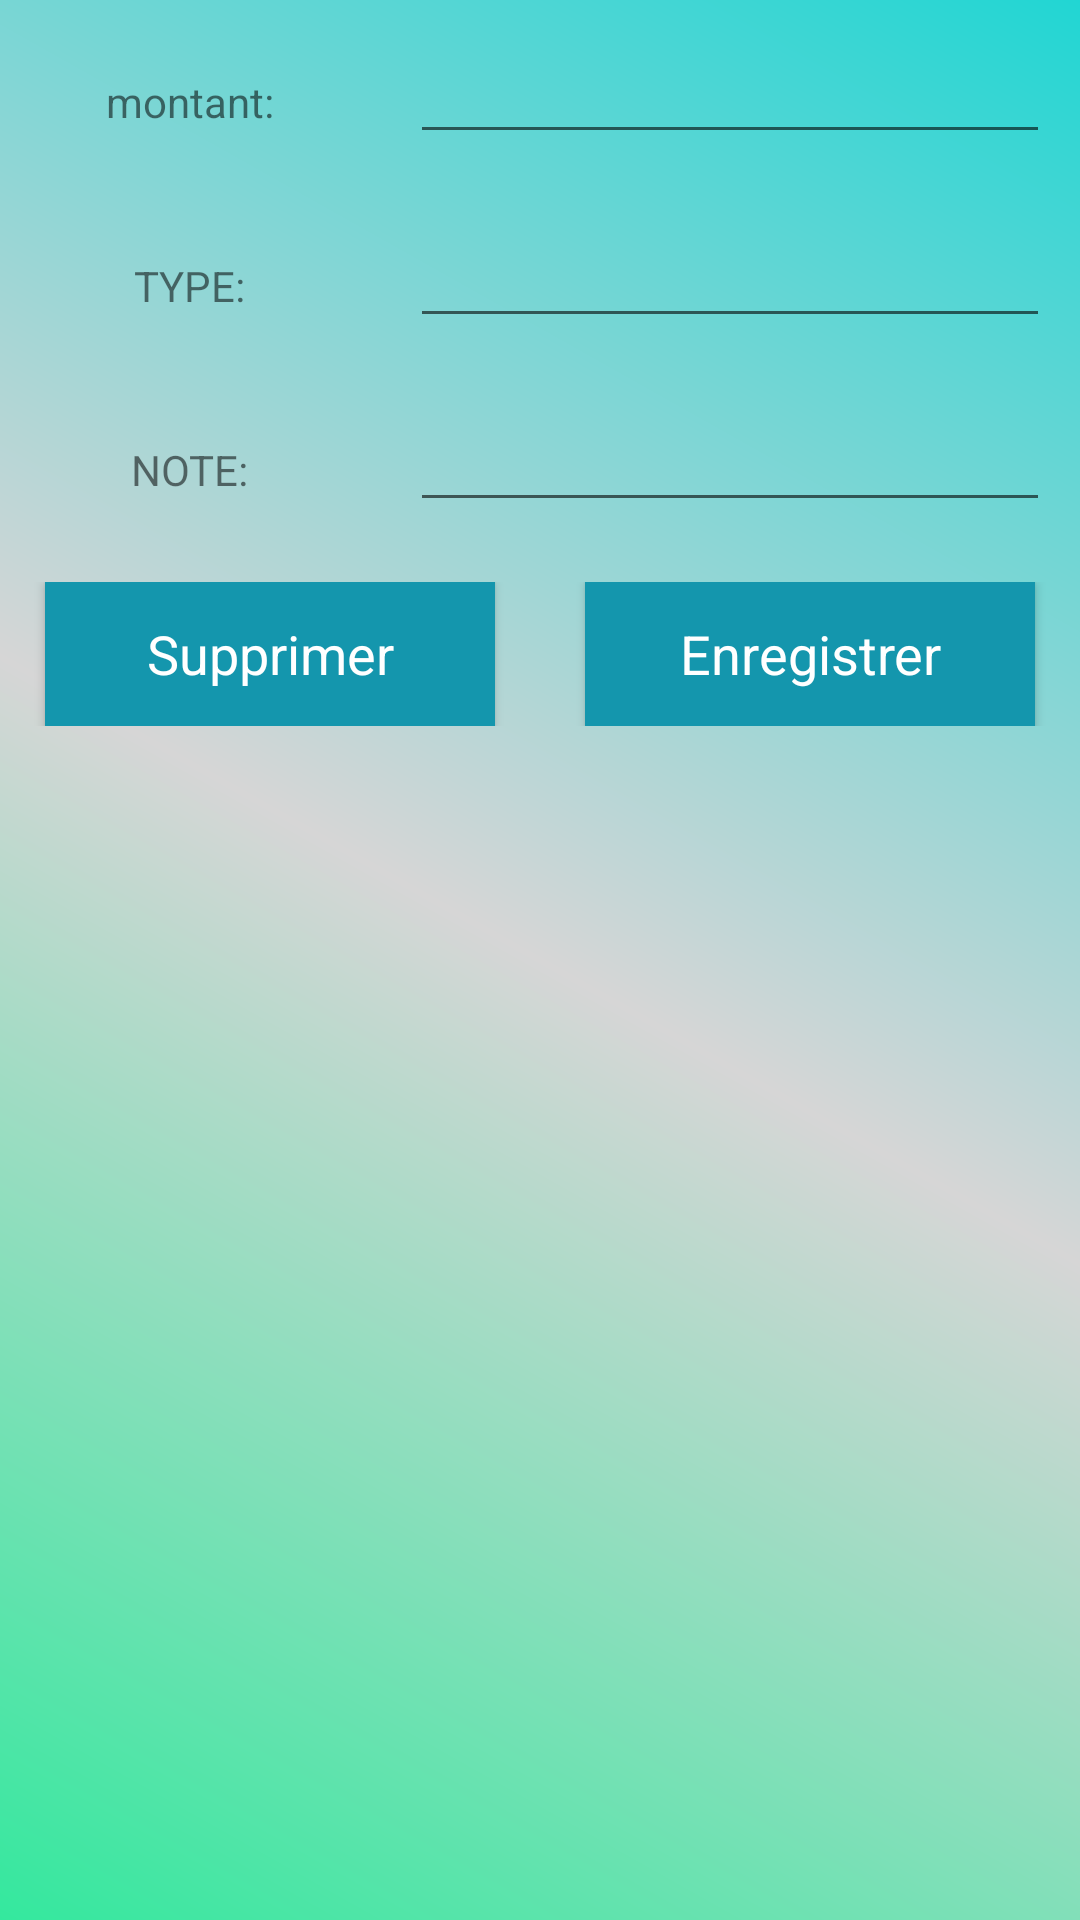

Produce the Android XML layout that renders to this screen, including the resource entries it uses.
<!-- AndroidManifest.xml: application theme AppTheme.NoActionBar -->
<!-- res/layout/customer_for_insert_datas.xml -->
<?xml version="1.0" encoding="utf-8"?>
<LinearLayout
    xmlns:android="http://schemas.android.com/apk/res/android"
    android:layout_width="match_parent"
    android:background="@drawable/backgroundcolore2"
    android:layout_height="match_parent"
    android:orientation="vertical">


    <ScrollView
        android:layout_width="match_parent"
        android:layout_height="match_parent">

        <LinearLayout
            android:layout_width="match_parent"
            android:orientation="vertical"
            android:layout_height="match_parent">

            <LinearLayout
                android:layout_width="match_parent"
                android:orientation="horizontal"
                android:layout_height="wrap_content">

                <RelativeLayout
                    android:layout_width="0dp"
                    android:layout_weight="1"
                    android:layout_margin="10dp"
                    android:gravity="center"
                    android:layout_height="wrap_content">

                    <TextView
                        android:layout_width="wrap_content"
                        android:layout_height="wrap_content"
                        android:text="montant:"
                        />

                </RelativeLayout>

                <RelativeLayout
                    android:layout_width="0dp"
                    android:layout_weight="2"
                    android:layout_margin="10dp"
                    android:layout_height="wrap_content">

                    <EditText
                        android:layout_width="match_parent"
                        android:layout_height="wrap_content"
                        android:id="@+id/ammount_edt"
                        />

                </RelativeLayout>

            </LinearLayout>

            <LinearLayout
                android:layout_width="match_parent"
                android:orientation="horizontal"
                android:layout_height="wrap_content">

                <RelativeLayout
                    android:layout_width="0dp"
                    android:layout_weight="1"
                    android:layout_margin="10dp"
                    android:gravity="center"
                    android:layout_height="wrap_content">

                    <TextView
                        android:layout_width="wrap_content"
                        android:layout_height="wrap_content"
                        android:text="TYPE:"
                        />

                </RelativeLayout>

                <RelativeLayout
                    android:layout_width="0dp"
                    android:layout_weight="2"
                    android:layout_margin="10dp"
                    android:layout_height="wrap_content">

                    <EditText
                        android:layout_width="match_parent"
                        android:layout_height="wrap_content"
                        android:id="@+id/type_edt"
                        />

                </RelativeLayout>

            </LinearLayout>

            <LinearLayout
                android:layout_width="match_parent"
                android:orientation="horizontal"
                android:layout_height="wrap_content">

                <RelativeLayout
                    android:layout_width="0dp"
                    android:layout_weight="1"
                    android:layout_margin="10dp"
                    android:gravity="center"
                    android:layout_height="wrap_content">

                    <TextView
                        android:layout_width="wrap_content"
                        android:layout_height="wrap_content"
                        android:text="NOTE:"
                        />

                </RelativeLayout>

                <RelativeLayout
                    android:layout_width="0dp"
                    android:layout_weight="2"
                    android:layout_margin="10dp"
                    android:layout_height="wrap_content">

                    <EditText
                        android:layout_width="match_parent"
                        android:layout_height="wrap_content"
                        android:id="@+id/note_edt"
                        />

                </RelativeLayout>

            </LinearLayout>

            <LinearLayout
                android:layout_width="match_parent"
                android:orientation="horizontal"
                android:layout_height="wrap_content">

                <RelativeLayout
                    android:layout_width="0dp"
                    android:layout_weight="2"
                    android:layout_margin="10dp"
                    android:gravity="center"
                    android:layout_height="wrap_content">

                    <Button
                        android:layout_width="150dp"
                        android:text="Supprimer"
                        android:textAppearance="?android:textAppearanceMedium"
                        android:textColor="@android:color/white"
                        android:background="@color/nav_header"
                        android:id="@+id/btnSuprime"
                        android:layout_height="wrap_content" />

                </RelativeLayout>

                <RelativeLayout
                    android:layout_width="0dp"
                    android:layout_weight="2"
                    android:layout_margin="10dp"
                    android:gravity="center"
                    android:layout_height="wrap_content">

                    <Button
                        android:layout_width="150dp"
                        android:text="Enregistrer"
                        android:textAppearance="?android:textAppearanceMedium"
                        android:textColor="@android:color/white"
                        android:background="@color/nav_header"
                        android:id="@+id/btnEnregistre"
                        android:layout_height="wrap_content" />

                </RelativeLayout>



            </LinearLayout>

        </LinearLayout>
    </ScrollView>





</LinearLayout>
<!-- resources referenced by this layout -->
<resources>
  <color name="nav_header">#1496AD</color>
  <!-- drawable backgroundcolore2 (drawable) -->
  <?xml version="1.0" encoding="utf-8"?>
  <shape xmlns:android="http://schemas.android.com/apk/res/android">
  
      <gradient
  
          android:startColor="#21d6d3"
          android:centerColor="#D6D6D6"
          android:endColor="#34e89e"
          android:angle="225"/>
      <corners
          android:radius="0dp"/>
  
  </shape>
  <style name="AppTheme.NoActionBar">
  
          <item name="windowActionModeOverlay">true</item>
          <item name="windowActionBar">false</item>
          <item name="windowNoTitle">true</item>
          <item name="drawerArrowStyle">@style/DrawerInconstyle</item>
      </style>
  <style name="DrawerInconstyle" parent="Widget.AppCompat.DrawerArrowToggle">
          <item name="color">@android:color/white</item>
  
      </style>
</resources>
